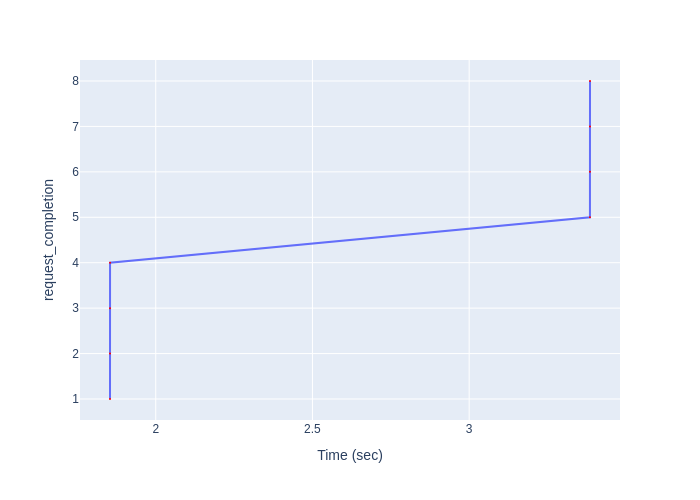

The data file committed next to this chart (first rows):
Time (sec), request_completion
1.854, 1
1.854, 2
1.854, 3
1.854, 4
3.385, 5
3.385, 6
3.386, 7
3.386, 8
